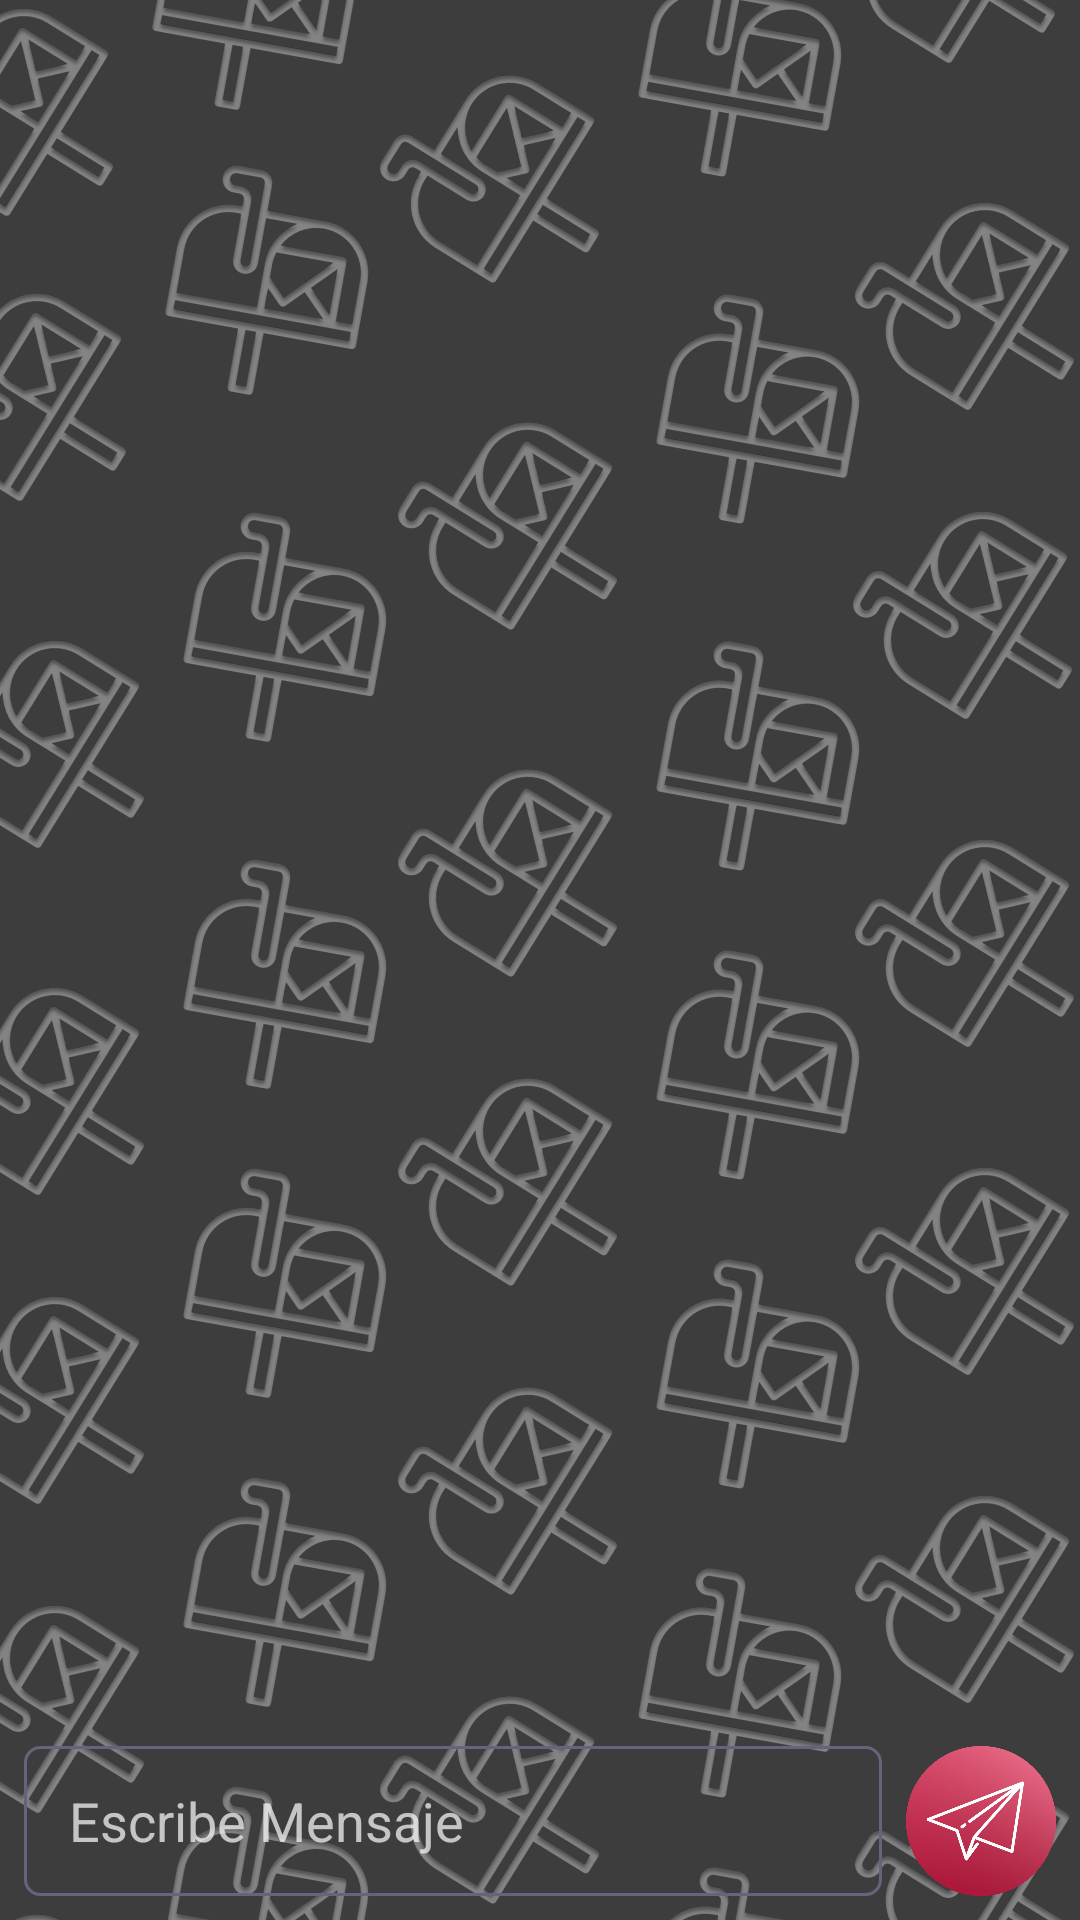

Layout XML and referenced resources for this Android screen:
<!-- AndroidManifest.xml: application theme Theme.AppCompat.NoActionBar -->
<!-- res/layout/activity_chat.xml -->
<?xml version="1.0" encoding="utf-8"?>
<androidx.constraintlayout.widget.ConstraintLayout xmlns:android="http://schemas.android.com/apk/res/android"
    xmlns:app="http://schemas.android.com/apk/res-auto"
    xmlns:tools="http://schemas.android.com/tools"
    android:layout_width="match_parent"
    android:layout_height="match_parent"
    tools:context=".activities.ChatActivity"
    android:background="@drawable/bg">

    <RelativeLayout
        android:id="@+id/RelativeLayoutSendMsg"
        android:layout_width="match_parent"
        android:layout_height="wrap_content"
        android:layout_gravity="bottom"
        android:orientation="horizontal"
        android:background="@color/bgPrimary"
        android:padding="8dp"
        app:layout_constraintBottom_toBottomOf="parent"
        >
        <EditText
            android:id="@+id/messageTextField"
            android:layout_width="match_parent"
            android:layout_height="50dp"
            android:layout_marginEnd="58dp"
            android:background="@drawable/roundtoggle"
            android:ems="10"
            android:hint="@string/AChat_escribemsg"
            android:inputType="textAutoComplete"
            app:layout_constraintBottom_toBottomOf="parent"
            app:layout_constraintEnd_toStartOf="@+id/sendMessageButton"
            app:layout_constraintStart_toStartOf="parent" />

        <ImageButton
            android:id="@+id/sendMessageButton"
            android:layout_width="50dp"
            android:layout_height="50dp"
            android:src="@drawable/btn_send"
            android:scaleType="fitCenter"
            android:background="@color/transparent"
            android:layout_alignParentEnd="true"/>
    </RelativeLayout>



    <androidx.recyclerview.widget.RecyclerView
        android:id="@+id/messagesRecylerView"
        android:layout_width="0dp"
        android:layout_height="0dp"
        android:layout_marginStart="1dp"
        android:layout_marginLeft="1dp"
        android:layout_marginTop="1dp"
        android:layout_marginEnd="1dp"
        android:layout_marginRight="1dp"
        android:layout_marginBottom="2dp"
        app:layout_constraintBottom_toTopOf="@+id/RelativeLayoutSendMsg"
        app:layout_constraintEnd_toEndOf="parent"
        app:layout_constraintStart_toStartOf="parent"
        app:layout_constraintTop_toTopOf="parent"
        tools:listitem="@layout/item_message" />

</androidx.constraintlayout.widget.ConstraintLayout>
<!-- res/layout/item_message.xml (included above) -->
<?xml version="1.0" encoding="utf-8"?>
<androidx.constraintlayout.widget.ConstraintLayout xmlns:android="http://schemas.android.com/apk/res/android"
    android:layout_width="match_parent"
    android:layout_height="wrap_content"
    xmlns:app="http://schemas.android.com/apk/res-auto">

    

    <androidx.constraintlayout.widget.ConstraintLayout
        android:id="@+id/myMessageLayout"
        android:layout_width="0dp"
        android:layout_height="wrap_content"
        app:layout_constraintEnd_toEndOf="parent"
        app:layout_constraintStart_toStartOf="parent"
        app:layout_constraintTop_toTopOf="parent">

        <TextView
            android:id="@+id/myMessageTextView"
            android:layout_width="0dp"
            android:layout_height="wrap_content"
            android:layout_marginStart="110dp"
            android:layout_marginLeft="64dp"
            android:layout_marginTop="8dp"
            android:layout_marginEnd="8dp"
            android:layout_marginRight="8dp"
            android:layout_marginBottom="8dp"
            android:background="@color/primary"
            android:gravity="end"
            android:padding="8dp"
            android:text="TextView"
            android:textColor="@color/white"
            android:textSize="16dp"
            android:fontFamily="@font/quicksand_medium"
            app:layout_constraintBottom_toBottomOf="parent"
            app:layout_constraintEnd_toEndOf="parent"
            app:layout_constraintStart_toStartOf="parent"
            app:layout_constraintTop_toTopOf="parent" />
    </androidx.constraintlayout.widget.ConstraintLayout>

    <androidx.constraintlayout.widget.ConstraintLayout
        android:id="@+id/otherMessageLayout"
        android:layout_width="0dp"
        android:layout_height="wrap_content"
        android:layout_marginStart="1dp"
        android:layout_marginLeft="1dp"
        android:layout_marginTop="1dp"
        android:layout_marginEnd="1dp"
        android:layout_marginRight="1dp"
        app:layout_constraintBottom_toBottomOf="parent"
        app:layout_constraintEnd_toEndOf="parent"
        app:layout_constraintHorizontal_bias="1.0"
        app:layout_constraintStart_toStartOf="parent"
        app:layout_constraintTop_toBottomOf="@+id/myMessageLayout"
        app:layout_constraintVertical_bias="1.0">

        <TextView
            android:id="@+id/othersMessageTextView"
            android:layout_width="0dp"
            android:layout_height="wrap_content"
            android:layout_marginStart="8dp"
            android:layout_marginLeft="8dp"
            android:layout_marginTop="8dp"
            android:layout_marginEnd="110dp"
            android:layout_marginRight="64dp"
            android:layout_marginBottom="8dp"
            android:background="@color/bgSecondary"
            android:padding="8dp"
            android:text="TextView"
            android:textColor="@color/white"
            android:textSize="16dp"
            android:fontFamily="@font/quicksand_medium"
            app:layout_constraintBottom_toBottomOf="parent"
            app:layout_constraintEnd_toEndOf="parent"
            app:layout_constraintStart_toStartOf="parent"
            app:layout_constraintTop_toTopOf="parent" />

    </androidx.constraintlayout.widget.ConstraintLayout>

</androidx.constraintlayout.widget.ConstraintLayout>
<!-- resources referenced by this layout -->
<resources>
  <color name="white">#FFFFFFFF</color>
  <!-- drawable bg: png bitmap (drawable, 457063 bytes) -->
  <!-- drawable btn_send: png bitmap (drawable, 551111 bytes) -->
  <!-- drawable roundtoggle (drawable) -->
  <?xml version="1.0" encoding="utf-8"?>
  <shape xmlns:tools="http://schemas.android.com/tools"
      android:shape="rectangle" xmlns:android="http://schemas.android.com/apk/res/android">
      <size android:height="45dp" />
      <corners android:radius="5dp" />
      <stroke
          android:color="@color/hintColor"
          android:width="1dp">
      </stroke>
      <padding
          android:left="15dp">
      </padding>
  </shape>
  <string name="AChat_escribemsg">Escribe Mensaje</string>
  <color name="hintColor">#65647C</color>
</resources>
